Run: headless pygame with SDL's dummy video driver; simulated clock (each Clock.tick advances the game by its frame time, no real sleeping); random seed 0; keys injected as events and as key.get_pressed() state; mouse plan: one left click at the window centre at the start of phase 2, then a move to the lower-right quarter at the start of phase 3.
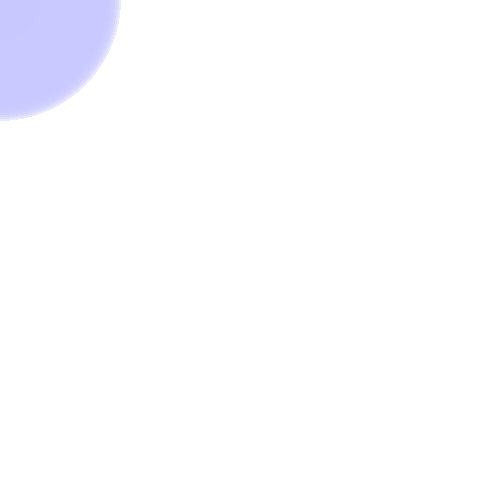
Frame 1 of 4 · flips 1–60 · no input
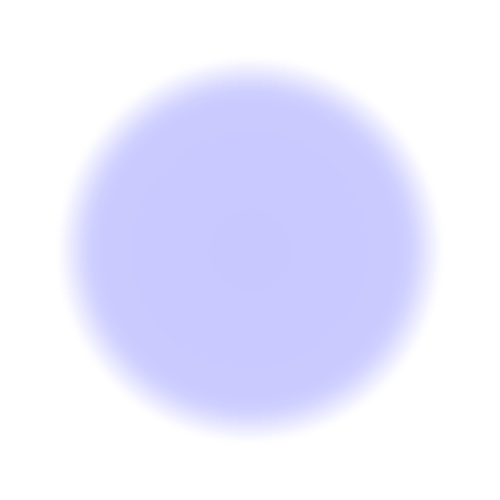
Frame 2 of 4 · flips 61–180 · clicked the window centre · tapped SPACE, RETURN · held RIGHT (→), D
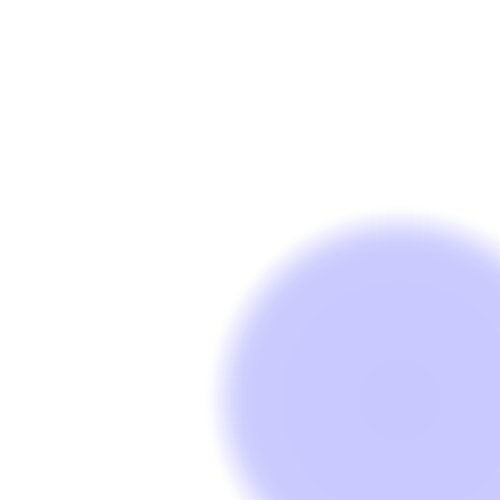
Frame 3 of 4 · flips 181–300 · moved the mouse to the lower-right quarter · held DOWN (↓), S
Frame 4 of 4 · flips 301–420 · held LEFT (←), A, UP (↑), W · screen unchanged from frame 3, image omitted

The pygame program that drew these frames:

# import the pygame module
import pygame
import sys

# Initialize pygame
pygame.init()

# Define the background colour using RGB color coding
background_colour = (255, 255, 255)

# Define the dimensions of screen object(width,height)
screen = pygame.display.set_mode((500, 500))

# Set the caption of the screen
pygame.display.set_caption('Dopple')

# Initialize clock for frame rate control
clock = pygame.time.Clock()

# Initialize circles list
circles = []

# Circle class to manage expanding circles
class ExpandingCircle:
    def __init__(self, x, y):
        self.x = x
        self.y = y
        self.radius = 1
        self.max_radius = 200
        self.expansion_rate = 2
        self.colorA = (200, 200, 255)  # Blueish White
        self.colorB = (235, 235, 235)  # Light Gray
        self.alpha = 255  # Transparency
        self.colorAlt = True
        
    @property
    def color(self):
        return self.colorA if self.colorAlt else self.colorB
        
    def update(self):
        # Expand the circle
        self.radius += self.expansion_rate
        
        # Fade out as it expands
        fade_ratio = 1 - (self.radius / self.max_radius)
        self.alpha = max(0, int(255 * fade_ratio))
        
        # Return True if circle should be removed
        return self.radius >= self.max_radius
    
    def draw(self, surface):
        if self.alpha > 0:
            # Create a surface for the circle with alpha
            circle_surface = pygame.Surface((self.radius * 2, self.radius * 2), pygame.SRCALPHA)
            color_with_alpha = (*self.color, self.alpha)
            pygame.draw.circle(circle_surface, color_with_alpha, (self.radius, self.radius), self.radius)
            
            # Draw the circle surface to the main surface
            surface.blit(circle_surface, (self.x - self.radius, self.y - self.radius))

# Variable to keep our game loop running
running = True

# Game loop
while running:

    mouse_x, mouse_y = pygame.mouse.get_pos() # create new circle at mouse position
    circles.append(ExpandingCircle(mouse_x, mouse_y))
    
    # Handle events
    for event in pygame.event.get():
        # Check for QUIT event      
        if event.type == pygame.QUIT:
            running = False
        # Check for mouse clicks
        #elif event.type == pygame.MOUSEBUTTONDOWN:
        #    mouse_x, mouse_y = pygame.mouse.get_pos()
        #    circles.append(ExpandingCircle(mouse_x, mouse_y))
    
    # Update circles and remove completed ones
    circles = [circle for circle in circles if not circle.update()]
    
    # Fill the background colour to the screen
    screen.fill(background_colour)
    
    # Draw all circles
    for circle in circles:
        circle.draw(screen)
    
    # Update the display using flip
    pygame.display.flip()
    
    # Control frame rate
    clock.tick(60)

# Quit pygame
pygame.quit()
sys.exit()
